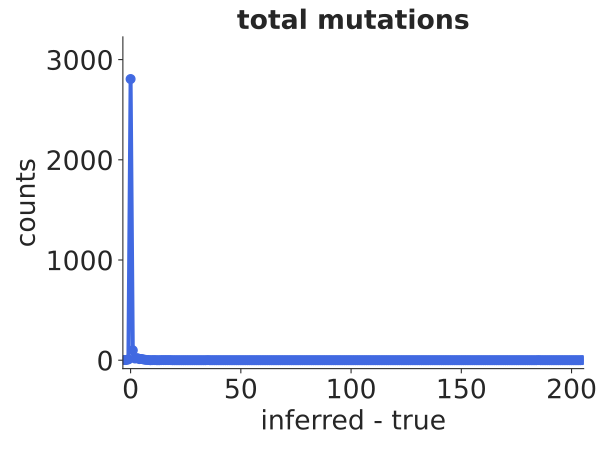

Data behind this chart, as committed beside it:
bin_low_edge, contents, binlabel, error
-4.5, 0.0, , 0.0
-3.5, 2.0, , 1.414
-2.5, 2, , 1.414
-1.5, 8, , 2.828
-0.5, 2806, , 52.97
0.5, 99, , 9.95
1.5, 17, , 4.123
2.5, 21, , 4.583
3.5, 11, , 3.317
4.5, 12, , 3.464
5.5, 7, , 2.646
6.5, 3, , 1.732
7.5, 2, , 1.414
8.5, 0.0, , 0.0
9.5, 1, , 1.0
10.5, 1, , 1.0
11.5, 0.0, , 0.0
12.5, 0.0, , 0.0
13.5, 1, , 1.0
14.5, 1, , 1.0
15.5, 1, , 1.0
16.5, 1, , 1.0
17.5, 1, , 1.0
18.5, 0.0, , 0.0
19.5, 0.0, , 0.0
20.5, 0.0, , 0.0
21.5, 0.0, , 0.0
22.5, 0.0, , 0.0
23.5, 0.0, , 0.0
24.5, 0.0, , 0.0
25.5, 0.0, , 0.0
26.5, 0.0, , 0.0
27.5, 0.0, , 0.0
28.5, 0.0, , 0.0
29.5, 0.0, , 0.0
30.5, 0.0, , 0.0
31.5, 0.0, , 0.0
32.5, 0.0, , 0.0
33.5, 0.0, , 0.0
34.5, 1, , 1.0
35.5, 0.0, , 0.0
36.5, 0.0, , 0.0
37.5, 0.0, , 0.0
38.5, 0.0, , 0.0
39.5, 0.0, , 0.0
40.5, 0.0, , 0.0
41.5, 0.0, , 0.0
42.5, 0.0, , 0.0
43.5, 0.0, , 0.0
44.5, 0.0, , 0.0
45.5, 0.0, , 0.0
46.5, 0.0, , 0.0
47.5, 0.0, , 0.0
48.5, 0.0, , 0.0
49.5, 0.0, , 0.0
50.5, 0.0, , 0.0
51.5, 0.0, , 0.0
52.5, 0.0, , 0.0
53.5, 0.0, , 0.0
54.5, 0.0, , 0.0
... 151 more rows
